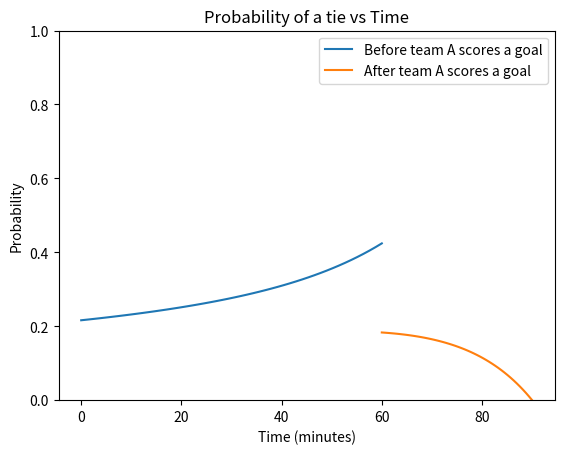

Generate this figure with matplotlib:
import numpy as np
import matplotlib.pyplot as plt
import math


def p_tie(t):
    sum = 0
    for i in range(10):
        sum += ((4/3 * (t **2)) ** i) / (math.factorial(i)) ** 2

    return sum * np.exp(-7/3 * t)

def p_tie_after_goal(t):
    sum = 0
    for i in range(10):
        sum += ((4/3 * (t **2)) ** i) / (math.factorial(i) * math.factorial(i + 1))

    return sum * np.exp(-7/3 * t) * t

t = np.linspace(0, 60)
p = []

for i in t:
    T = 1.5 - i/60
    p.append(p_tie(T))


t2 = np.linspace( 60,90)
p2 = []

for i in t2:
    T = 1.5 - i/60
    p2.append(p_tie_after_goal(T))


plt.plot(t,p)
plt.plot(t2,p2)

plt.title("Probability of a tie vs Time")
plt.xlabel("Time (minutes)")
plt.ylabel("Probability")
plt.legend(["Before team A scores a goal", "After team A scores a goal"])
plt.ylim(0,1)
plt.show()
